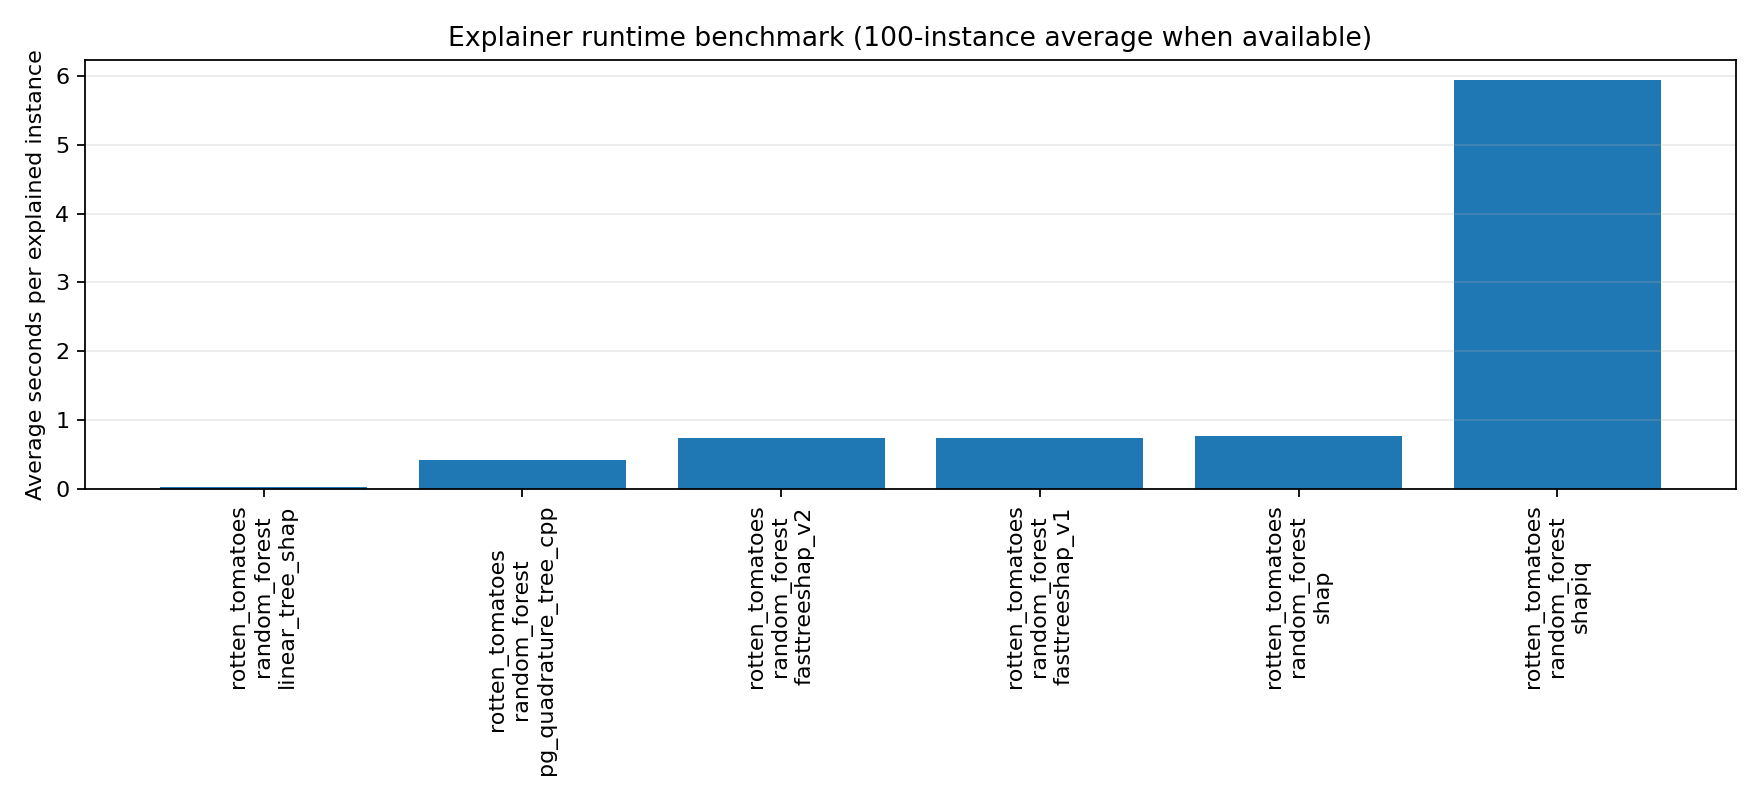

The data file committed next to this chart (first rows):
dataset, model_kind, explainer, n_samples, avg_seconds_per_instance, total_seconds, n_repeats, additivity_error, status, message
rotten_tomatoes, random_forest, shap, 10, 0.7728, 7.728, 1, 684307953, ok, 
rotten_tomatoes, random_forest, fasttreeshap_v1, 10, 0.7384, 7.384, 1, 465983671, ok, 
rotten_tomatoes, random_forest, fasttreeshap_v2, 10, 0.7371, 7.371, 1, 465983671, ok, 
rotten_tomatoes, random_forest, linear_tree_shap, 10, 0.02157, 0.2157, 1, 5.500895193668101e+237, ok, 
rotten_tomatoes, random_forest, shapiq, 10, 5.945, 59.45, 1, 5.924487734027306e+29, ok, 
rotten_tomatoes, random_forest, pg_quadrature_tree_cpp, 10, 0.4163, 4.163, 1, 1.4727108421652702e-13, ok, 
